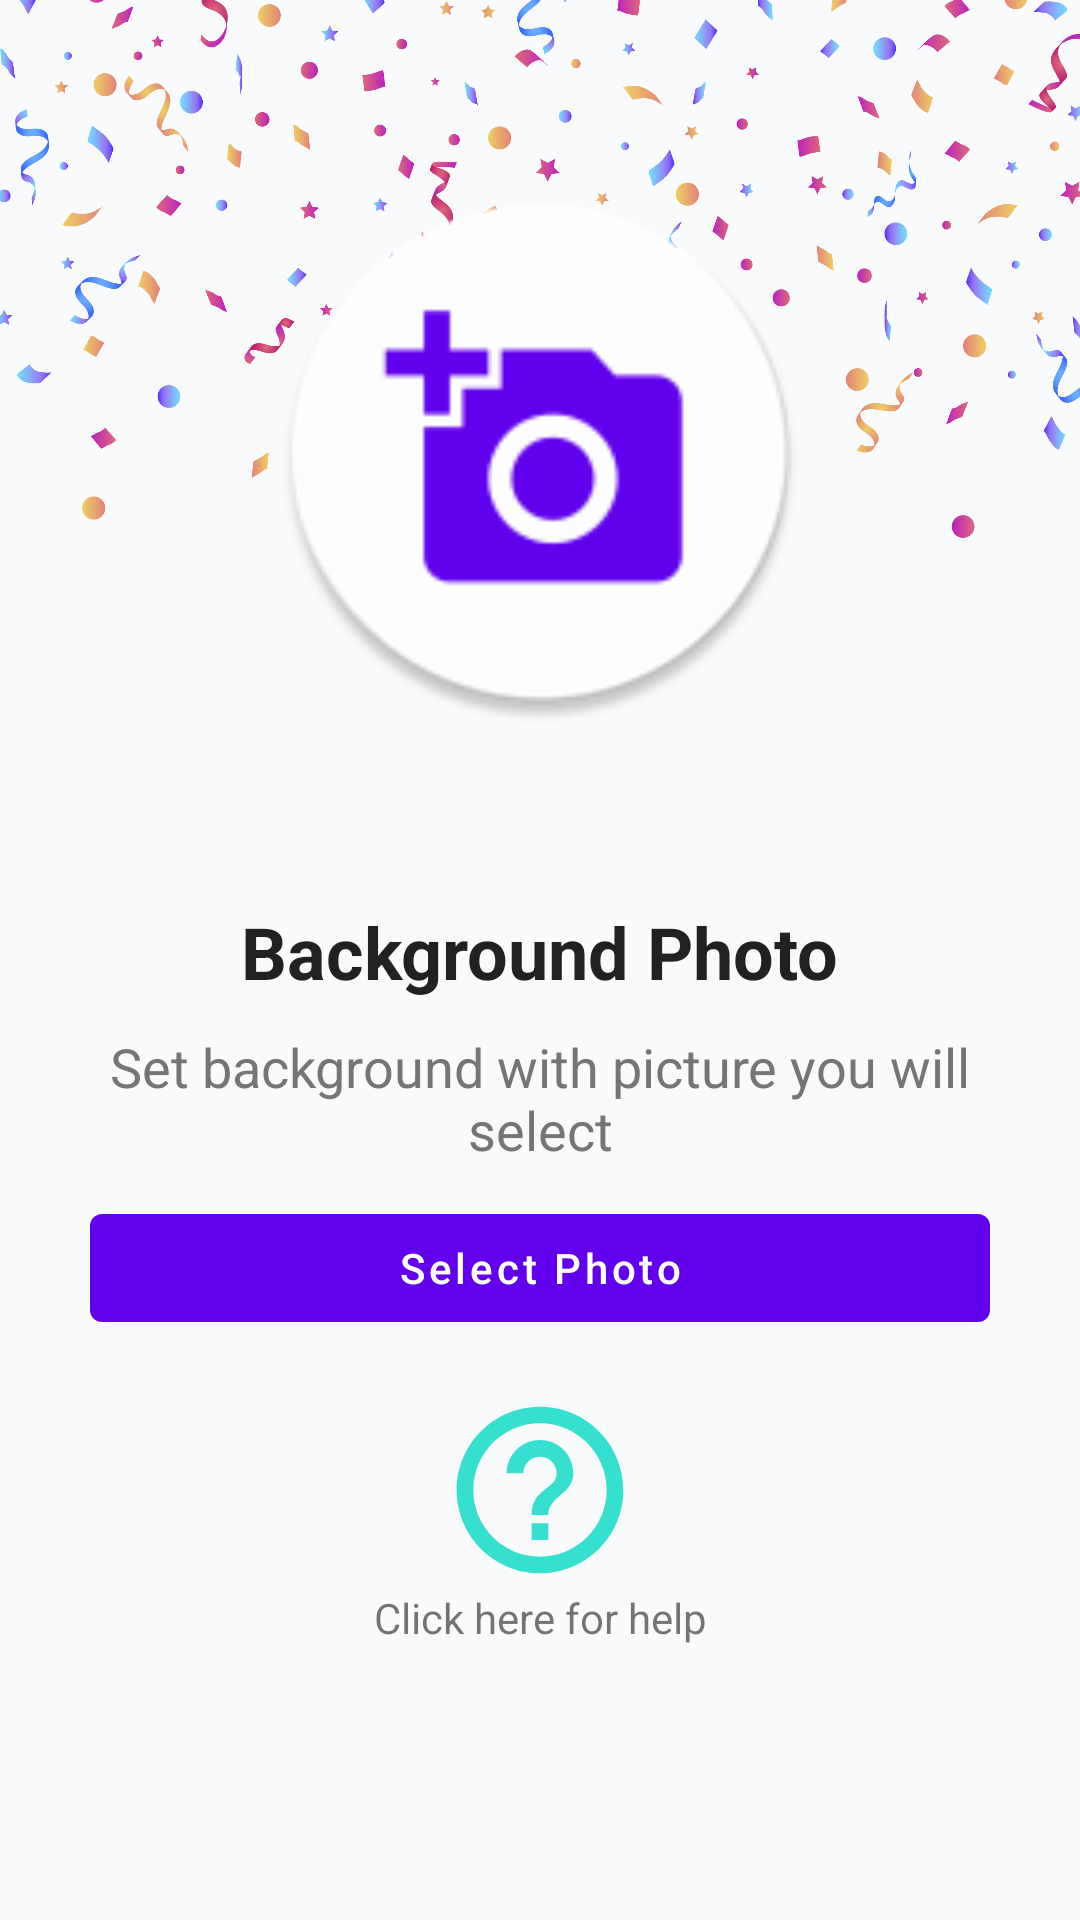

Write the Android layout XML for this screen, with the resource values it uses.
<!-- AndroidManifest.xml: application theme AppTheme -->
<!-- res/layout/pager_item_add_photo.xml -->
<?xml version="1.0" encoding="utf-8"?>
<RelativeLayout xmlns:android="http://schemas.android.com/apk/res/android"
    xmlns:app="http://schemas.android.com/apk/res-auto"
    android:layout_width="match_parent"
    android:layout_height="match_parent"
    android:background="#f9fafc">

    <ImageView
        android:layout_width="match_parent"
        android:layout_height="match_parent"
        android:scaleType="fitStart"
        app:srcCompat="@drawable/background" />

    <LinearLayout
        android:layout_width="match_parent"
        android:layout_height="match_parent"
        android:gravity="center"
        android:orientation="vertical"
        android:paddingStart="30dp"
        android:paddingEnd="30dp"
        android:paddingBottom="50dp">

        <ImageView
            android:id="@+id/pager_item_add_photo_image"
            android:layout_width="180dp"
            android:layout_height="180dp"
            android:layout_marginTop="20dp"
            android:layout_marginBottom="60dp"
            android:src="@mipmap/ic_add_photo" />

        <TextView
            android:id="@+id/pager_item_add_photo_title"
            android:layout_width="wrap_content"
            android:layout_height="wrap_content"
            android:text="@string/background_photo"
            android:textColor="@color/colorTextPrimary"
            android:textSize="24sp"
            android:textStyle="bold" />

        <TextView
            android:id="@+id/pager_item_add_photo_description"
            android:layout_width="wrap_content"
            android:layout_height="wrap_content"
            android:layout_marginTop="10dp"
            android:gravity="center"
            android:text="@string/set_background_with_picture_you_will_select"
            android:textColor="@color/colorTextSecondary"
            android:textSize="18sp" />

        <com.google.android.material.button.MaterialButton
            android:id="@+id/button_add_photo"
            android:layout_width="match_parent"
            android:layout_height="wrap_content"
            android:layout_marginTop="10dp"
            android:text="@string/select_photo"
            android:textAllCaps="false" />

        <ImageView
            android:id="@+id/helpButton_addPhoto"
            android:layout_width="60dp"
            android:layout_height="60dp"
            android:layout_marginTop="20dp"
            android:src="@drawable/ic_help" />

        <TextView
            android:id="@+id/textView_add_photo"
            android:layout_width="match_parent"
            android:layout_height="wrap_content"
            android:layout_marginTop="3dp"
            android:gravity="center"
            android:text="@string/click_here_for_help" />
    </LinearLayout>

</RelativeLayout>
<!-- resources referenced by this layout -->
<resources>
  <color name="colorTextPrimary">#212121</color>
  <color name="colorTextSecondary">#757575</color>
  <!-- drawable background: jpg bitmap (drawable, 298565 bytes) -->
  <!-- drawable ic_help (drawable-anydpi) -->
  <vector xmlns:android="http://schemas.android.com/apk/res/android"
      android:width="24dp"
      android:height="24dp"
      android:viewportWidth="21.6"
      android:viewportHeight="21.6"
      android:tint="#03DAC5"
      android:alpha="0.8">
    <group android:translateX="-1.2"
        android:translateY="-1.2">
        <path
            android:fillColor="#FF000000"
            android:pathData="M11,18h2v-2h-2v2zM12,2C6.48,2 2,6.48 2,12s4.48,10 10,10 10,-4.48 10,-10S17.52,2 12,2zM12,20c-4.41,0 -8,-3.59 -8,-8s3.59,-8 8,-8 8,3.59 8,8 -3.59,8 -8,8zM12,6c-2.21,0 -4,1.79 -4,4h2c0,-1.1 0.9,-2 2,-2s2,0.9 2,2c0,2 -3,1.75 -3,5h2c0,-2.25 3,-2.5 3,-5 0,-2.21 -1.79,-4 -4,-4z"/>
    </group>
  </vector>
  <!-- mipmap ic_add_photo: png bitmap (mipmap-hdpi, 3227 bytes) -->
  <string name="background_photo">Background Photo</string>
  <string name="click_here_for_help">Click here for help</string>
  <string name="select_photo">Select Photo</string>
  <string name="set_background_with_picture_you_will_select">Set background with picture you will select</string>
  <style name="AppTheme" parent="Theme.MaterialComponents.Light.NoActionBar">
          
          <item name="colorPrimary">@color/colorPrimary</item>
          <item name="colorPrimaryDark">@color/colorPrimaryDark</item>
          <item name="colorAccent">@color/colorAccent</item>
      </style>
  <color name="colorPrimary">#6200EE</color>
  <color name="colorPrimaryDark">#3700B3</color>
  <color name="colorAccent">#03DAC5</color>
</resources>
